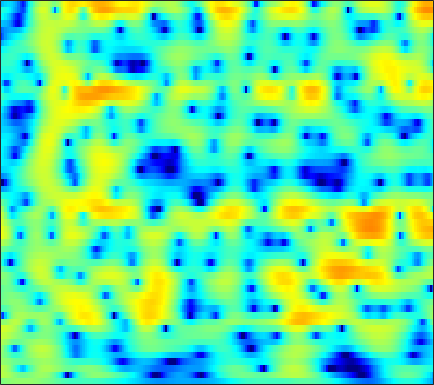

The file beside this chart, header and first rows:
-0.22125, -0.013185, 0.22389, 0.42002, 0.54146, 0.67208, 0.77295, 0.83192, 0.8864, 0.9232, 0.93836, 0.93488, 0.91316, 0.87401, 0.8291, 0.74317, 0.62609, 0.51948, 0.35011, 0.14747, -0.090766, -0.28916, -0.57867, -0.89322
2.631, 2.517, 2.265, 1.904, 1.571, 1.054, 0.4901, 0.06541, -0.4455, -0.8121, -0.9623, -0.915, -0.6724, -0.2854, 0.04305, 0.4731, 0.8352, 1.04, 1.201, 1.218, 1.075, 0.8524, 0.3877, -0.2929
2.723, 2.432, 1.884, 1.128, 0.3996, -0.8121, -2.363, -3.789, -6.042, -8.357, -9.265, -8.295, -6.003, -3.806, -2.438, -0.9786, 0.136, 0.778, 1.412, 1.825, 2.041, 2.088, 2.008, 1.783
0.9991, 0.814, 0.4956, 0.1193, -0.186, -0.5965, -0.9751, -1.213, -1.442, -1.531, -1.462, -1.312, -0.9959, -0.583, -0.2457, 0.2018, 0.6108, 0.8748, 1.145, 1.316, 1.375, 1.346, 1.207, 0.9631
0.691, 0.1319, -0.7394, -1.711, -2.442, -3.293, -3.802, -3.873, -3.537, -2.838, -1.964, -1.288, -0.4273, 0.3477, 0.8597, 1.435, 1.888, 2.146, 2.37, 2.468, 2.419, 2.294, 2, 1.557
1.272, 0.3486, -1.244, -3.383, -5.491, -9.281, -13.73, -13.52, -9.176, -5.677, -3.201, -1.79, -0.3295, 0.7826, 1.437, 2.115, 2.607, 2.862, 3.06, 3.098, 2.979, 2.793, 2.405, 1.855
2.337, 1.879, 1.19, 0.4506, -0.09122, -0.7138, -1.141, -1.292, -1.257, -1.025, -0.6692, -0.3596, 0.05631, 0.4552, 0.7284, 1.044, 1.286, 1.417, 1.505, 1.473, 1.341, 1.145, 0.7539, 0.2101
3.5, 3.266, 2.9, 2.486, 2.149, 1.676, 1.194, 0.822, 0.3255, -0.1656, -0.6182, -0.9279, -1.238, -1.389, -1.37, -1.19, -0.8809, -0.6352, -0.3255, -0.1075, -0.02834, -0.07278, -0.2564, -0.6343
4.185, 3.993, 3.729, 3.453, 3.209, 2.795, 2.238, 1.694, 0.7439, -0.5521, -2.342, -4.064, -7, -9.84, -9.941, -7.291, -4.576, -3.018, -1.527, -0.583, -0.07046, 0.05155, -0.06899, -0.4111
0.8308, 0.5818, 0.823, 1.45, 1.975, 2.505, 2.775, 2.742, 2.354, 1.596, 0.4659, -0.572, -2.085, -3.143, -3.197, -2.301, -0.9824, -0.06867, 0.8738, 1.428, 1.539, 1.317, 0.6441, -0.5665
-13.51, -15.93, -8.662, -4.274, -2.187, -0.3228, 0.8427, 1.39, 1.792, 1.899, 1.79, 1.625, 1.381, 1.158, 1.045, 0.9788, 1.022, 1.102, 1.188, 1.2, 1.125, 0.9575, 0.5067, -0.1617
-2.767, -2.696, -2.299, -1.605, -1.042, -0.3452, 0.1958, 0.484, 0.704, 0.7307, 0.5807, 0.3603, -0.05197, -0.5459, -0.96, -1.508, -1.988, -2.214, -2.277, -2.075, -1.631, -1.192, -0.5999, -0.07719
-1.066, -0.7503, -0.3612, -0.01482, 0.1942, 0.4124, 0.5225, 0.535, 0.4263, 0.1606, -0.2782, -0.7438, -1.562, -2.714, -3.833, -5.835, -8.675, -11.33, -13.47, -10.51, -6.781, -4.596, -2.322, -0.5513
-1.392, -0.9149, -0.4776, -0.2287, -0.1523, -0.1588, -0.2818, -0.439, -0.7141, -1.053, -1.435, -1.769, -2.35, -3.072, -3.771, -4.932, -6.247, -7.131, -7.487, -6.405, -4.412, -2.916, -1.192, 0.2605
-1.676, -1.254, -0.9604, -0.9997, -1.185, -1.672, -2.366, -2.98, -3.802, -4.381, -4.531, -4.318, -3.776, -3.16, -2.711, -2.194, -1.73, -1.405, -0.944, -0.3907, 0.2235, 0.7013, 1.333, 1.863
-0.3885, -0.2609, -0.3679, -0.7735, -1.334, -2.471, -4.214, -6.084, -9.912, -17.59, -18.62, -11.58, -6.599, -3.567, -1.968, -0.3816, 0.7532, 1.398, 2.049, 2.493, 2.712, 2.761, 2.711, 2.524
0.5524, 0.3079, -0.1445, -0.7228, -1.233, -2.002, -2.855, -3.549, -4.398, -4.838, -4.472, -3.612, -2.074, -0.4732, 0.5901, 1.794, 2.685, 3.171, 3.562, 3.651, 3.456, 3.1, 2.276, 1.056
-0.9768, -1.787, -2.941, -3.991, -4.541, -4.704, -4.335, -3.816, -2.97, -2.04, -1.085, -0.3446, 0.6344, 1.561, 2.192, 2.904, 3.439, 3.707, 3.851, 3.725, 3.334, 2.821, 1.788, 0.2945
-3.554, -5.272, -8.52, -13.89, -21.78, -17.75, -10.71, -7.707, -4.952, -2.97, -1.44, -0.4903, 0.5769, 1.445, 1.992, 2.57, 2.991, 3.193, 3.312, 3.257, 2.998, 2.689, 2.14, 1.44
-3.035, -4.006, -5.399, -6.724, -7.353, -7.275, -6.34, -5.372, -4.026, -2.787, -1.686, -0.9527, -0.09946, 0.6264, 1.076, 1.567, 1.922, 2.095, 2.218, 2.242, 2.152, 2.031, 1.833, 1.583
-0.5472, -0.9351, -1.532, -2.089, -2.426, -2.751, -2.851, -2.795, -2.566, -2.168, -1.641, -1.209, -0.6106, -0.03881, 0.3394, 0.7444, 1.024, 1.15, 1.204, 1.142, 1.028, 0.9166, 0.7697, 0.6972
2.617, 2.196, 1.484, 0.6465, -0.05013, -1.039, -2.023, -2.674, -3.264, -3.345, -2.89, -2.295, -1.375, -0.5036, 0.03735, 0.5644, 0.838, 0.8761, 0.7002, 0.2462, -0.3801, -0.913, -1.571, -1.863
5.42, 4.794, 3.766, 2.455, 1.239, -0.7661, -3.464, -6.217, -11.53, -14.67, -9.028, -5.731, -2.803, -0.8835, 0.09271, 0.9143, 1.238, 1.162, 0.6415, -0.4085, -2.186, -4.142, -8.149, -14.68
5.33, 4.595, 3.426, 2.063, 0.9287, -0.7735, -2.669, -4.122, -5.766, -6.234, -5.224, -3.977, -2.324, -0.9901, -0.2565, 0.3701, 0.5941, 0.4955, 0.01201, -0.8367, -2.076, -3.187, -4.715, -5.596
4.279, 3.355, 1.972, 0.5658, -0.4603, -1.614, -2.397, -2.762, -2.877, -2.649, -2.138, -1.626, -0.9201, -0.264, 0.1368, 0.4849, 0.5706, 0.4607, 0.05781, -0.6033, -1.439, -2.151, -2.894, -3.229
3.858, 2.374, 0.004056, -2.867, -5.176, -7.37, -7.087, -5.883, -4.194, -2.795, -1.654, -0.9218, -0.06356, 0.6713, 1.128, 1.577, 1.784, 1.731, 1.337, 0.4543, -1.003, -2.643, -5.855, -10.2
2.15, 0.5868, -2.067, -5.514, -8.703, -12.22, -11, -8.961, -6.94, -5.684, -4.831, -4.273, -3.378, -2.27, -1.389, -0.2555, 0.6448, 1.089, 1.335, 1.123, 0.4244, -0.3926, -1.806, -2.869
-0.7456, -1.709, -3.059, -4.401, -5.335, -6.368, -7.165, -7.687, -8.551, -9.973, -12.44, -15.02, -15.77, -10.98, -7.71, -4.514, -2.254, -1.014, 0.1632, 0.9271, 1.367, 1.556, 1.751, 1.975
-4.268, -4.79, -5.314, -5.749, -5.985, -6.288, -6.644, -7.016, -7.715, -8.751, -10.05, -10.87, -10.66, -8.541, -6.489, -4.011, -1.986, -0.7608, 0.534, 1.495, 2.194, 2.581, 2.97, 3.235
-10.75, -10.99, -10.42, -9.284, -8.406, -7.381, -6.558, -6.077, -5.585, -5.182, -4.768, -4.388, -3.683, -2.748, -1.941, -0.8074, 0.2802, 1.02, 1.869, 2.54, 3.032, 3.285, 3.469, 3.498
-25, -29.07, -17.76, -12.83, -10.48, -8.217, -6.533, -5.516, -4.375, -3.391, -2.497, -1.855, -1.011, -0.1807, 0.429, 1.208, 1.918, 2.388, 2.899, 3.274, 3.483, 3.529, 3.426, 3.139
-11.77, -11.66, -10.88, -9.58, -8.511, -7.109, -5.821, -4.915, -3.784, -2.725, -1.723, -0.9993, -0.08993, 0.7583, 1.344, 2.05, 2.65, 3.017, 3.382, 3.58, 3.599, 3.481, 3.144, 2.576
-7.999, -7.931, -7.74, -7.383, -7.034, -6.435, -5.711, -5.08, -4.145, -3.113, -2.04, -1.23, -0.1825, 0.7984, 1.47, 2.266, 2.918, 3.301, 3.668, 3.834, 3.793, 3.612, 3.16, 2.435
-6.63, -6.885, -7.268, -7.725, -8.046, -8.327, -8.227, -7.812, -6.791, -5.403, -3.865, -2.718, -1.26, 0.06788, 0.9646, 2.007, 2.863, 3.375, 3.872, 4.144, 4.179, 4.038, 3.613, 2.914
-6.45, -7.052, -8.203, -9.864, -11.56, -14.7, -18.39, -18.29, -14.04, -10.17, -7.182, -5.352, -3.253, -1.454, -0.2627, 1.128, 2.295, 3.021, 3.759, 4.247, 4.458, 4.436, 4.153, 3.584
-6.354, -6.891, -7.981, -9.527, -11.04, -13.42, -15.45, -15.6, -13.78, -11.38, -9.156, -7.583, -5.544, -3.537, -2.097, -0.304, 1.28, 2.291, 3.395, 4.182, 4.652, 4.793, 4.695, 4.256
-6.263, -6.386, -6.76, -7.431, -8.067, -9.022, -9.949, -10.58, -11.35, -12.12, -12.7, -12.46, -10.59, -7.55, -5.202, -2.419, -0.09499, 1.345, 2.899, 4.047, 4.817, 5.147, 5.26, 4.993
-7.223, -6.983, -7.001, -7.308, -7.702, -8.41, -9.352, -10.23, -11.82, -14.18, -18.12, -21.92, -17.61, -11.33, -7.925, -4.408, -1.699, -0.03859, 1.746, 3.128, 4.127, 4.642, 5.016, 5.046
-8.217, -8.133, -8.341, -8.757, -9.174, -9.796, -10.45, -10.94, -11.53, -11.94, -11.99, -11.6, -10.43, -8.635, -7.049, -4.9, -2.866, -1.472, 0.1915, 1.589, 2.717, 3.383, 4.033, 4.407
-8.483, -8.968, -9.828, -10.89, -11.76, -12.85, -13.66, -13.95, -13.84, -13.34, -12.53, -11.74, -10.5, -9.049, -7.823, -6.058, -4.28, -2.975, -1.337, 0.1406, 1.422, 2.24, 3.143, 3.817
-8.22, -9.306, -11.08, -13.44, -15.65, -19.38, -22.91, -22.86, -20.12, -17.67, -15.92, -14.88, -13.61, -12.11, -10.79, -8.757, -6.574, -4.958, -2.955, -1.158, 0.3957, 1.394, 2.523, 3.422
-6.899, -8.038, -9.919, -12.21, -14.38, -17.77, -20.71, -21.01, -19.43, -18.08, -17.77, -18.3, -19.84, -20.45, -17.95, -13.3, -9.247, -6.8, -4.047, -1.841, -0.0315, 1.097, 2.33, 3.307
-4.559, -5.404, -6.632, -7.922, -8.846, -10.01, -10.9, -11.39, -11.93, -12.47, -13.32, -14.3, -15.98, -16.52, -14.77, -11.11, -7.644, -5.429, -2.985, -0.9572, 0.7194, 1.758, 2.871, 3.697
-2.847, -3.626, -4.521, -5.204, -5.505, -5.688, -5.744, -5.76, -5.796, -5.882, -5.995, -6.065, -6.061, -5.75, -5.234, -4.307, -3.099, -2.103, -0.6883, 0.7452, 2.075, 2.979, 3.96, 4.587
-4.607, -6.255, -8.134, -8.268, -7.324, -5.648, -4.254, -3.464, -2.686, -2.221, -1.998, -1.949, -2, -2.172, -2.35, -2.592, -2.795, -2.725, -2.029, -0.6033, 1.178, 2.482, 3.929, 4.878
-7.611, -10.54, -16, -15.4, -11.37, -7.683, -5.404, -4.29, -3.328, -2.803, -2.625, -2.679, -2.982, -3.621, -4.435, -6.131, -9.232, -13.67, -20.12, -9.104, -3.533, -0.836, 1.711, 3.414
-5.894, -6.386, -6.829, -6.785, -6.488, -5.886, -5.311, -4.997, -4.83, -4.892, -5.122, -5.361, -5.714, -6.05, -6.33, -6.865, -7.441, -7.637, -7.068, -5.173, -2.72, -0.9713, 1.007, 2.559
-4.667, -4.585, -4.563, -4.581, -4.613, -4.739, -5.021, -5.376, -6.107, -7.196, -8.591, -9.667, -10.56, -10.16, -9.125, -7.472, -5.883, -4.754, -3.274, -1.796, -0.3353, 0.6883, 1.912, 2.931
-4.102, -3.849, -3.675, -3.628, -3.675, -3.907, -4.408, -4.999, -6.171, -8.009, -10.97, -14.64, -24.71, -17.54, -12.06, -7.697, -4.767, -3.106, -1.29, 0.1823, 1.39, 2.15, 2.976, 3.578
-4.526, -4.166, -3.768, -3.491, -3.381, -3.376, -3.542, -3.805, -4.343, -5.068, -5.866, -6.368, -6.575, -5.915, -4.924, -3.287, -1.646, -0.5146, 0.7922, 1.867, 2.704, 3.186, 3.625, 3.818
-6.444, -5.924, -5.227, -4.612, -4.232, -3.818, -3.497, -3.314, -3.135, -2.974, -2.78, -2.567, -2.138, -1.526, -0.9497, -0.07699, 0.826, 1.483, 2.278, 2.937, 3.423, 3.649, 3.743, 3.582
-10.32, -9.332, -8.082, -6.978, -6.25, -5.417, -4.714, -4.232, -3.618, -3.013, -2.389, -1.89, -1.171, -0.4092, 0.1786, 0.9518, 1.699, 2.212, 2.816, 3.289, 3.602, 3.71, 3.662, 3.368
-15.91, -13.43, -11.16, -9.608, -8.713, -7.768, -7.001, -6.463, -5.712, -4.879, -3.945, -3.196, -2.163, -1.126, -0.3688, 0.5804, 1.439, 2.012, 2.651, 3.138, 3.454, 3.58, 3.59, 3.401
-13.76, -12.63, -11.54, -10.84, -10.59, -10.49, -10.46, -10.35, -9.852, -8.816, -7.351, -6.118, -4.461, -2.874, -1.777, -0.4477, 0.6879, 1.411, 2.2, 2.791, 3.191, 3.376, 3.481, 3.448
-9.043, -9.352, -9.845, -10.61, -11.51, -13.28, -15.9, -18.45, -20.36, -16.88, -12.6, -9.957, -7.055, -4.632, -3.081, -1.299, 0.1697, 1.057, 1.99, 2.641, 3.041, 3.189, 3.232, 3.176
-5.561, -6.248, -7.269, -8.594, -9.788, -11.82, -14.49, -16.7, -18.28, -16.5, -13.35, -10.97, -7.934, -5.179, -3.297, -1.147, 0.5819, 1.616, 2.61, 3.183, 3.338, 3.192, 2.692, 1.969
-4.143, -4.642, -5.355, -6.184, -6.964, -8.317, -9.914, -11.23, -13.1, -14.99, -15.64, -13.76, -9.556, -5.631, -3.162, -0.514, 1.504, 2.653, 3.703, 4.191, 4.059, 3.509, 1.992, -0.8939
-9.71, -8.985, -8.182, -7.856, -8.009, -8.58, -9.618, -10.74, -12.78, -15.65, -17.64, -15.62, -10.86, -6.869, -4.435, -1.854, 0.1698, 1.318, 2.427, 3.042, 3.172, 2.938, 2.184, 1.038
